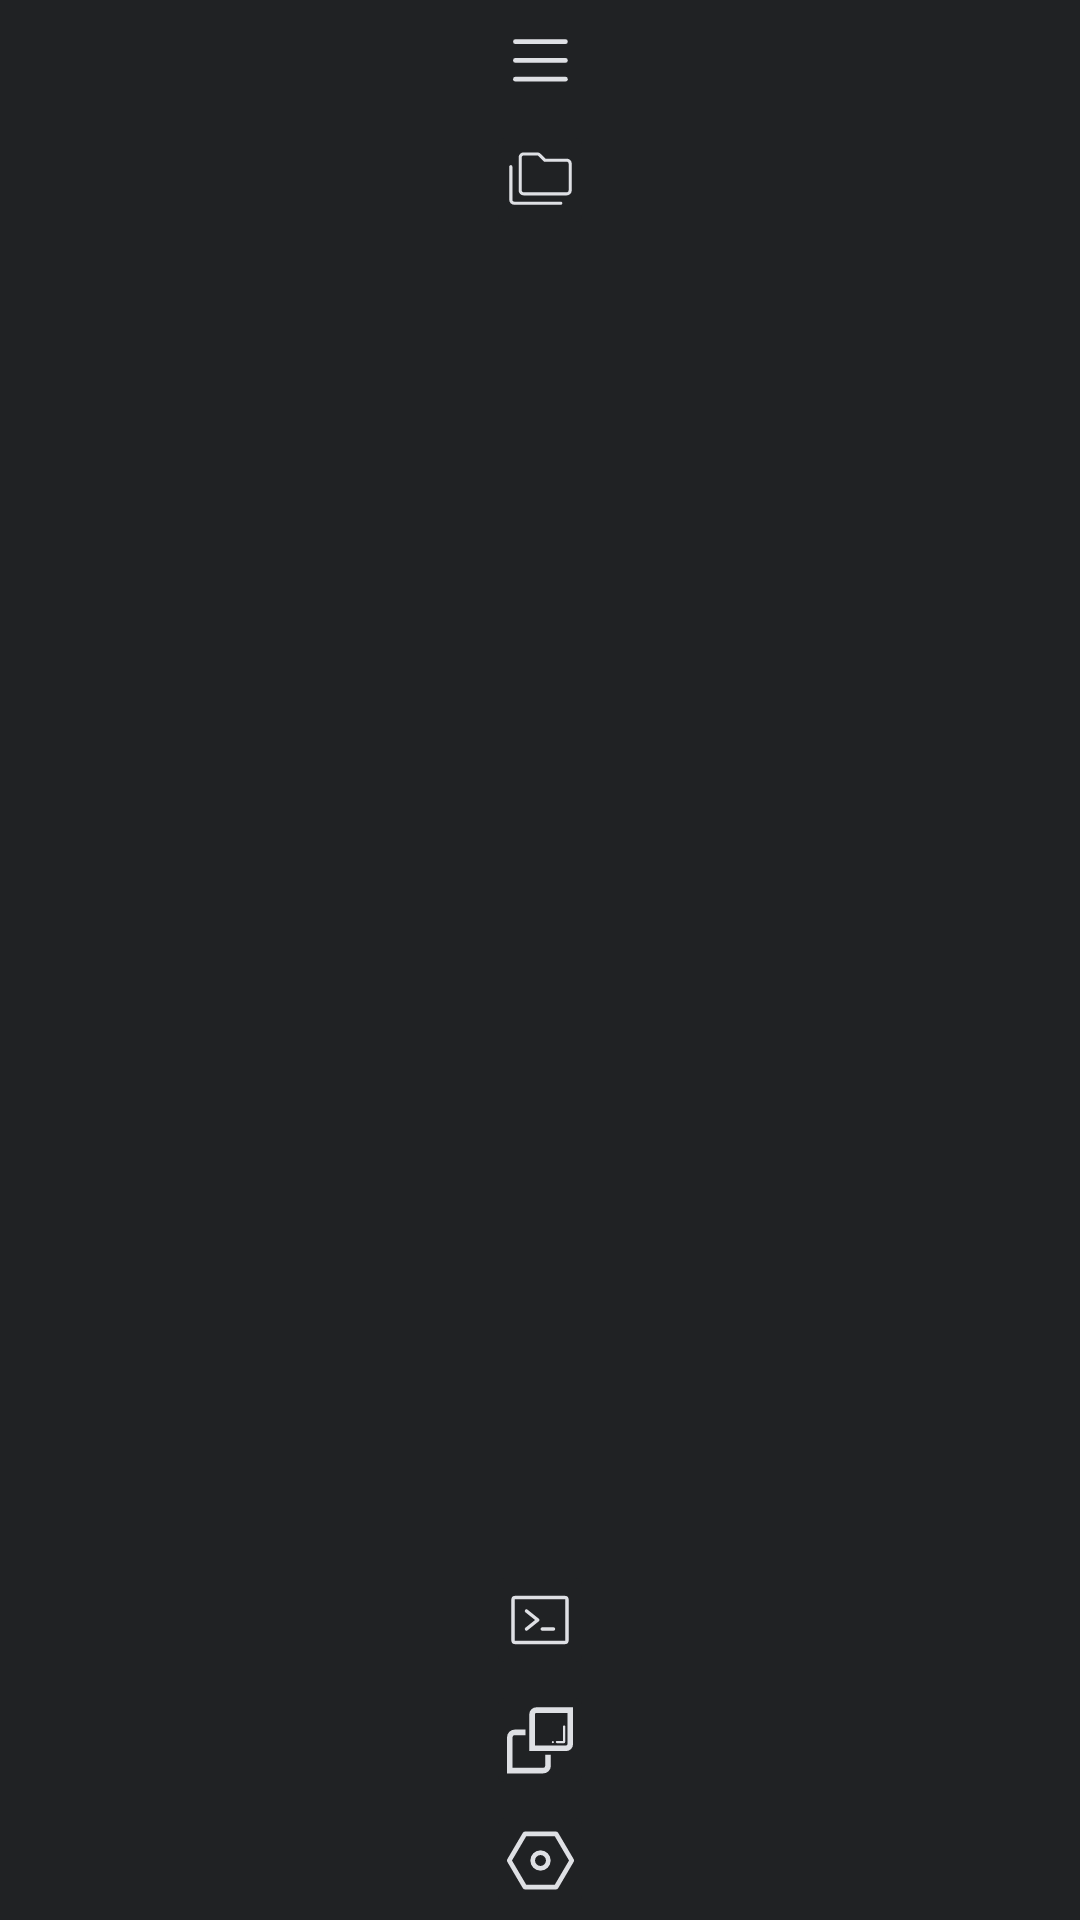

Here is an Android app screen rendered from its layout file. Give the layout XML and the strings, colors and styles it references.
<!-- AndroidManifest.xml: application theme Theme.CodeWorkshop -->
<!-- res/layout/view_toolbar.xml -->
<?xml version="1.0" encoding="utf-8"?>
<androidx.constraintlayout.widget.ConstraintLayout xmlns:android="http://schemas.android.com/apk/res/android"
    xmlns:app="http://schemas.android.com/apk/res-auto"
    android:layout_width="match_parent"
    android:layout_height="match_parent"
    xmlns:tools="http://schemas.android.com/tools"
    android:background="@color/line">

    <LinearLayout
        android:id="@+id/linearLayout"
        android:layout_width="match_parent"
        android:layout_height="wrap_content"
        android:background="@color/line"
        android:gravity="center_horizontal"
        android:orientation="vertical"
        app:layout_constraintTop_toTopOf="parent">

        <ImageButton
            android:id="@+id/tool_menu"
            style="@style/ImageButton"
            android:src="@drawable/ic_left_menu"
            android:background="?android:attr/selectableItemBackgroundBorderless"
            android:theme="@style/smallRound"
            tools:ignore="ContentDescription" />

        <ImageButton
            android:id="@+id/tool_folder"
            style="@style/ImageButton"
            android:src="@drawable/ic_left_folder"
            tools:ignore="ContentDescription"/>

    </LinearLayout>

    <LinearLayout
        android:layout_width="match_parent"
        android:layout_height="wrap_content"
        android:background="@color/line"
        android:gravity="center_horizontal"
        android:orientation="vertical"
        app:layout_constraintBottom_toBottomOf="parent">

        <ImageButton
            android:id="@+id/tool_terminal"
            style="@style/ImageButton"
            android:src="@drawable/ic_left_terminal"
            tools:ignore="ContentDescription" />

        <ImageButton
            android:id="@+id/tool_window"
            style="@style/ImageButton"
            android:src="@drawable/ic_left_window"
            tools:ignore="ContentDescription" />

        <ImageButton
            android:id="@+id/tool_setting"
            style="@style/ImageButton"
            android:src="@drawable/ic_left_setting"
            tools:ignore="ContentDescription" />

    </LinearLayout>
</androidx.constraintlayout.widget.ConstraintLayout>
<!-- resources referenced by this layout -->
<resources>
  <color name="line">#202224</color>
  <!-- drawable ic_left_menu (drawable) -->
  <?xml version="1.0" encoding="utf-8"?>
  <vector xmlns:android="http://schemas.android.com/apk/res/android"
      android:width="25dp"
      android:height="25dp"
      android:viewportWidth="48"
      android:viewportHeight="48">
  
      <path
          android:fillColor="@color/text"
          android:strokeColor="@color/text"
          android:strokeWidth="3"
          android:strokeLineJoin="round"
          android:strokeLineCap="round"
          android:pathData="M7.94971,11.9497 L39.9497,11.9497" />
      <path
          android:fillColor="@color/text"
          android:strokeColor="@color/text"
          android:strokeWidth="3"
          android:strokeLineJoin="round"
          android:strokeLineCap="round"
          android:pathData="M7.94971,23.9497 L39.9497,23.9497" />
      <path
          android:fillColor="@color/text"
          android:strokeColor="@color/text"
          android:strokeWidth="3"
          android:strokeLineJoin="round"
          android:strokeLineCap="round"
          android:pathData="M7.94971,35.9497 L39.9497,35.9497" />
  </vector>
  <!-- drawable ic_left_setting (drawable) -->
  <?xml version="1.0" encoding="utf-8"?>
  <vector xmlns:android="http://schemas.android.com/apk/res/android"
      android:width="25dp"
      android:height="25dp"
      android:viewportWidth="48"
      android:viewportHeight="48">
  
      <path
          android:strokeColor="@color/text"
          android:strokeWidth="3"
          android:strokeLineJoin="round"
          android:pathData="M34.0003,41 L44,24 L34.0003,7 L14.0002,7 L4,24 L14.0002,41 L34.0003,41 Z" />
      <path
          android:strokeColor="@color/text"
          android:strokeWidth="3"
          android:strokeLineJoin="round"
          android:pathData="M24,29 C26.7614,29,29,26.7614,29,24 C29,21.2386,26.7614,19,24,19
  C21.2386,19,19,21.2386,19,24 C19,26.7614,21.2386,29,24,29 Z" />
  </vector>
  <!-- drawable ic_left_terminal (drawable) -->
  <?xml version="1.0" encoding="utf-8"?>
  <vector xmlns:android="http://schemas.android.com/apk/res/android"
      android:width="24dp"
      android:height="24dp"
      android:viewportWidth="256"
      android:viewportHeight="256">
  
      <path
          android:fillColor="@color/text"
          android:pathData="M126,128 A6,6,0,0,1,123.75,132.69 L83.75,164.69 A6,6,0,0,1,76.25,155.31
  L110.4,128 L76.25,100.69 A6,6,0,1,1,83.75,91.31 L123.75,123.31
  A6,6,0,0,1,126,128 M176,154 L136,154 A6,6,0,0,0,136,166 L176,166
  A6,6,0,0,0,176,154 M230,56 L230,200 A14,14,0,0,1,216,214 L40,214
  A14,14,0,0,1,26,200 L26,56 A14,14,0,0,1,40,42 L216,42 A14,14,0,0,1,230,56
  M218,56 A2,2,0,0,0,216,54 L40,54 A2,2,0,0,0,38,56 L38,200 A2,2,0,0,0,40,202
  L216,202 A2,2,0,0,0,218,200 Z" />
  </vector>
  <style name="ImageButton">
          <item name="android:layout_width">36dp</item>
          <item name="android:layout_height">40dp</item>
          <item name="android:backgroundTint">@color/line</item>
      </style>
  <style name="smallRound">
          <item name="android:colorControlHighlight">#DD9E9E9E</item>
          <item name="android:radius">15dp</item>
      </style>
  <style name="Theme.CodeWorkshop" parent="Base.Theme.CodeWorkshop" />
  <color name="text">#DEE0E4</color>
  <style name="Base.Theme.CodeWorkshop" parent="Theme.AppCompat.NoActionBar">
          <item name="android:colorBackground">@color/background</item>
          <item name="android:textColor">@color/text</item>
      </style>
  <color name="background">#151618</color>
</resources>
